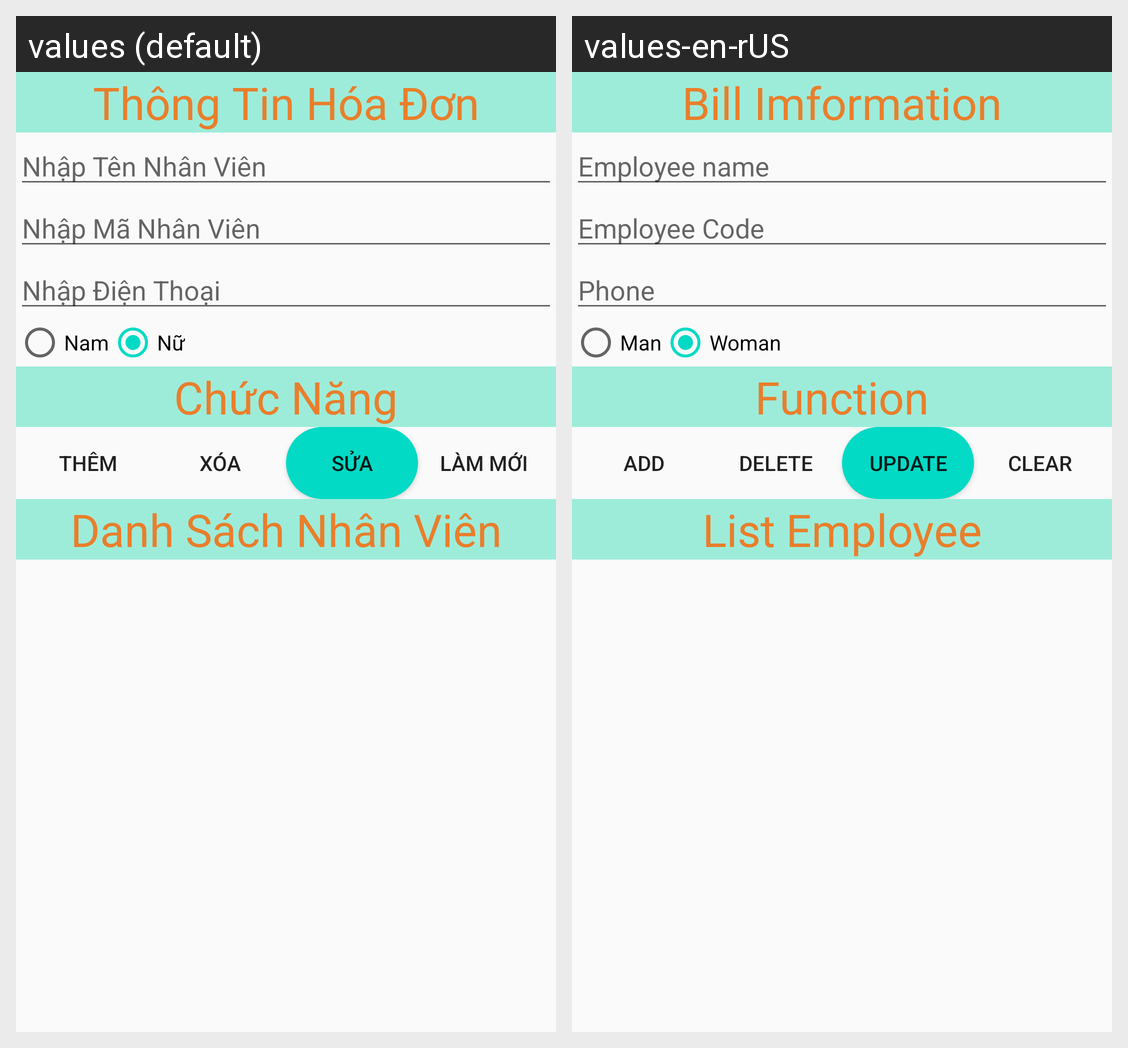

Translations of the strings shown on this Android screen, per locale in the grid:
Android screen res/layout/activity_hoadon.xml rendered under 2 locales, left to right: values (default), values-en-rUS. Device: Nexus 5 (rendered at 1080×1920; each locale shown at half size, 540×960, under a caption strip naming it); theme AppTheme.
Strings drawn on this screen, with the default value and each locale's value (text and hints the layout hard-codes, and strings that could not be matched under every locale, appear in the picture but are not listed):

thongtinHoaDon
  values: Thông Tin Hóa Đơn
  values-en-rUS: Bill Imformation

ma
  values: Nhập Tên Nhân Viên
  values-en-rUS: Employee name

hoTen
  values: Nhập Mã Nhân Viên
  values-en-rUS: Employee Code

diachi
  values: Nhập Điện Thoại
  values-en-rUS: Phone

chucnang
  values: Chức Năng
  values-en-rUS: Function

them
  values: Thêm
  values-en-rUS: Add

xoa
  values: Xóa
  values-en-rUS: Delete

sua
  values: Sửa
  values-en-rUS: Update

clean
  values: Làm Mới
  values-en-rUS: Clear

ds
  values: Danh Sách Nhân Viên
  values-en-rUS: List Employee
